The GitHub repository DylanHughes02/fruit-detection-project contains a labelled image folder "classification" with 4 categories: apple, banana, orange, pear. Examples follow, each with its label.

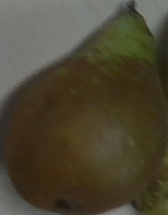
Label: pear

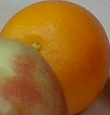
Label: orange

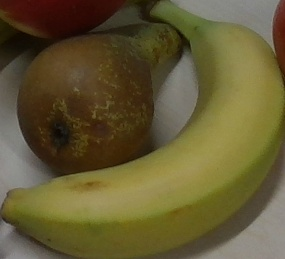
Label: banana

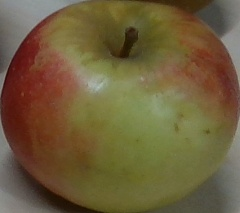
Label: apple

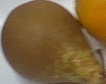
Label: pear

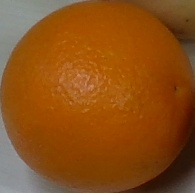
Label: orange
